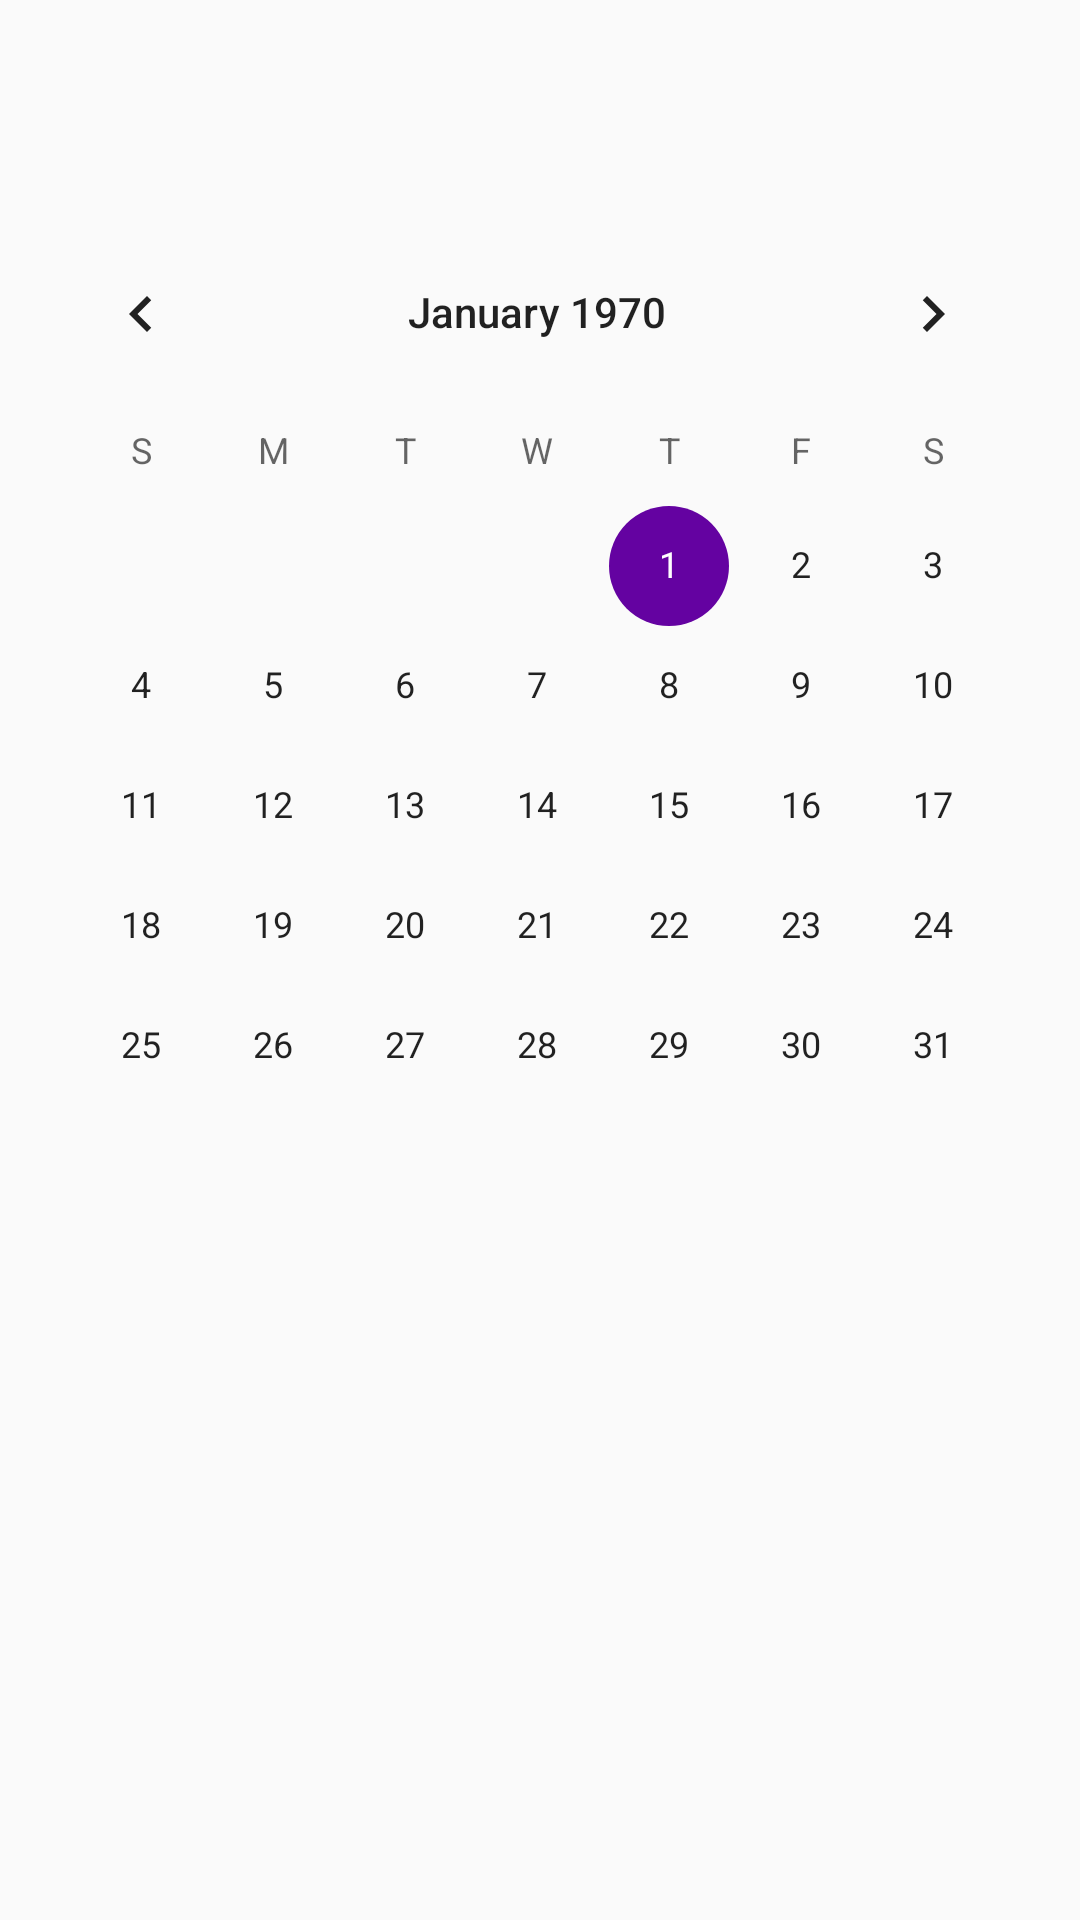

Layout XML and referenced resources for this Android screen:
<!-- AndroidManifest.xml: application theme AppTheme -->
<!-- res/layout/calendar_layout.xml -->
<?xml version="1.0" encoding="utf-8"?>
<android.support.constraint.ConstraintLayout
    xmlns:android="http://schemas.android.com/apk/res/android"
    xmlns:app="http://schemas.android.com/apk/res-auto"
    xmlns:tools="http://schemas.android.com/tools"
    android:layout_width="match_parent"
    android:layout_height="match_parent">

    <CalendarView
        android:id="@+id/calendarView"
        android:layout_width="wrap_content"
        android:layout_height="wrap_content"
        android:layout_marginBottom="167dp"
        android:layout_marginEnd="19dp"
        android:layout_marginStart="17dp"
        android:layout_marginTop="6dp"
        app:layout_constraintBottom_toBottomOf="parent"
        app:layout_constraintEnd_toEndOf="parent"
        app:layout_constraintStart_toStartOf="parent"
        app:layout_constraintTop_toTopOf="parent" />
</android.support.constraint.ConstraintLayout>
<!-- resources referenced by this layout -->
<resources>
  <style name="AppTheme" parent="Theme.AppCompat.Light.DarkActionBar">
          
          <item name="colorPrimary">@color/colorPrimary</item>
          <item name="colorPrimaryDark">@color/colorPrimaryDark</item>
          <item name="colorAccent">@color/colorAccent</item>
      </style>
  <color name="colorPrimary">#009cea</color>
  <color name="colorPrimaryDark">#2b91ae</color>
  <color name="colorAccent">#6402a1</color>
</resources>
